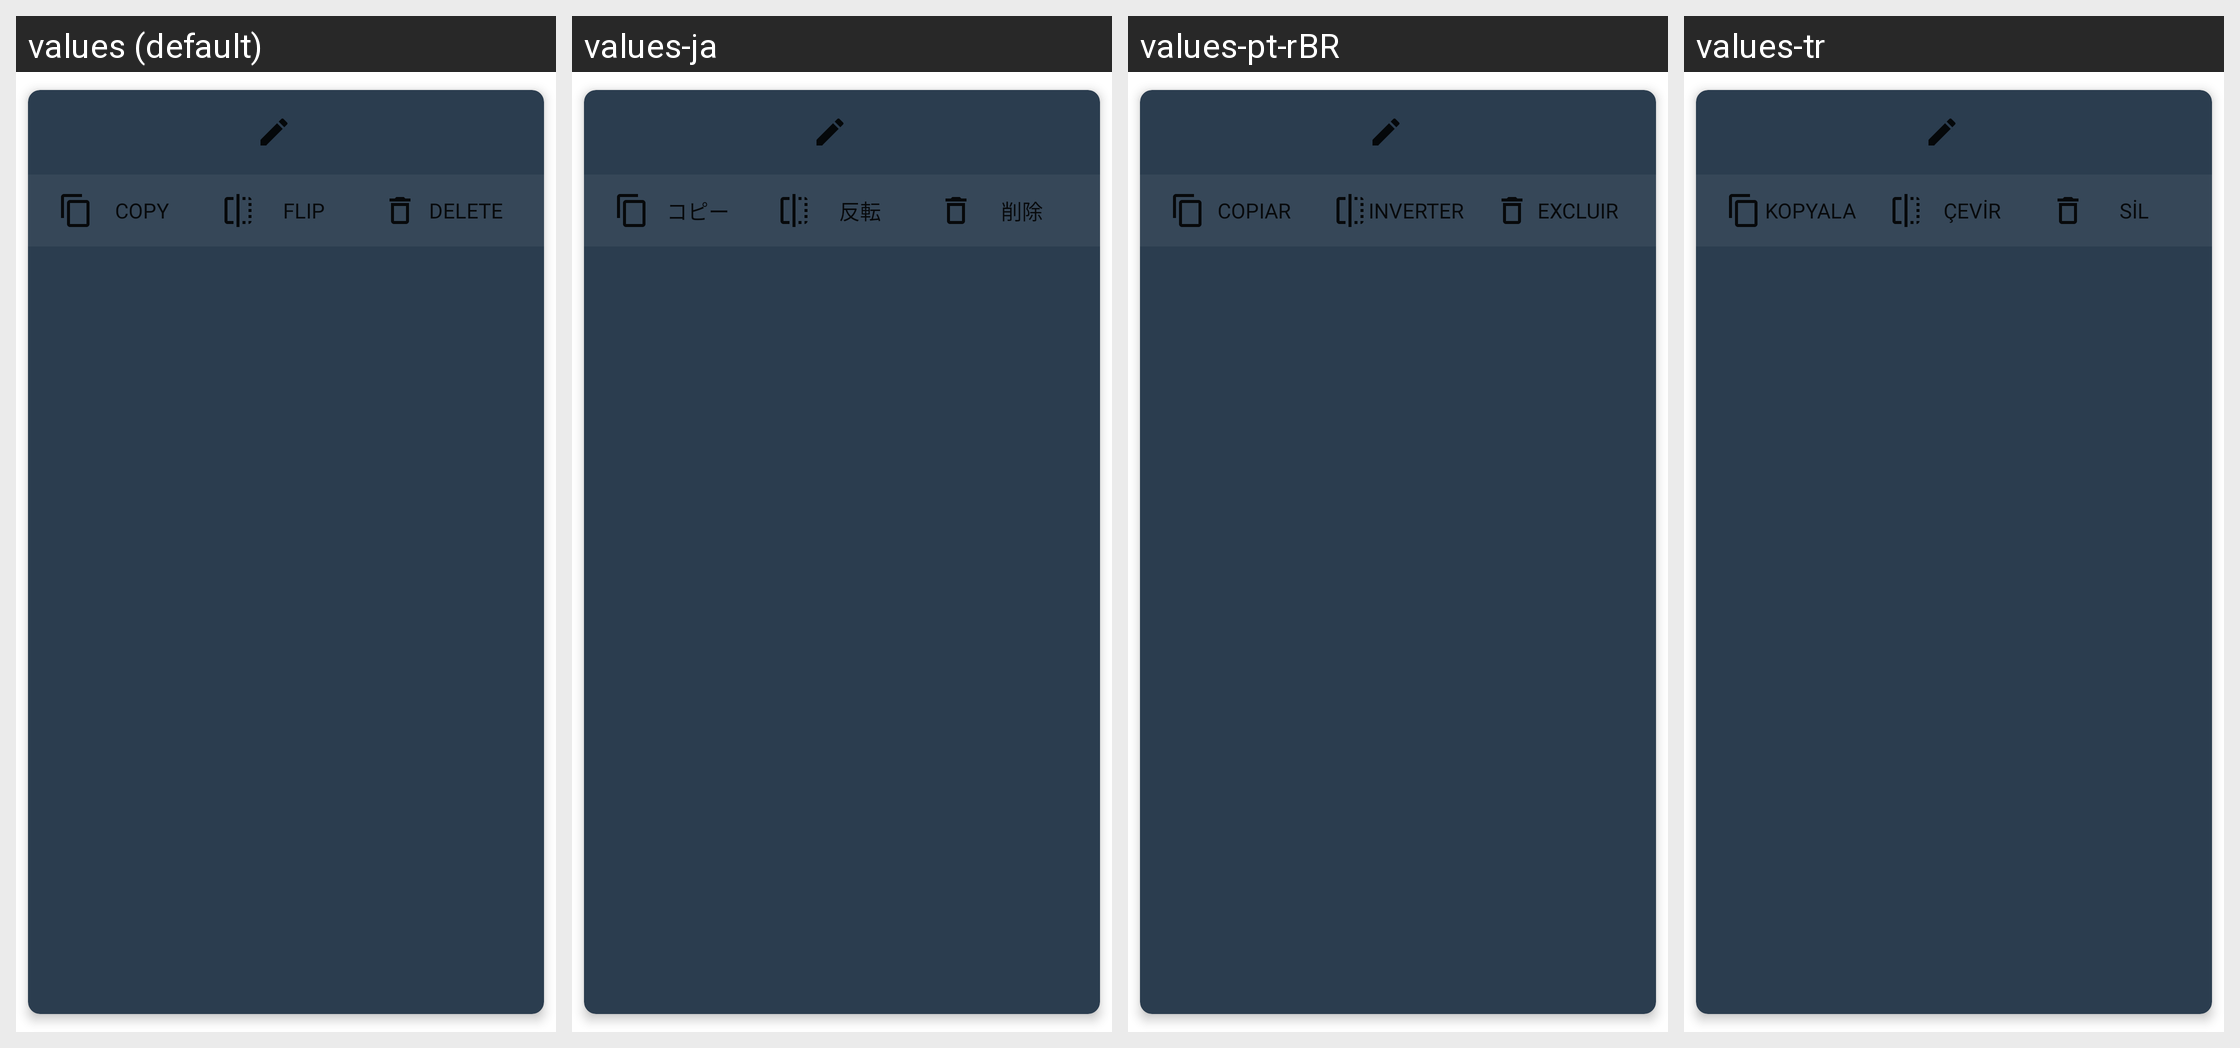

Strings drawn on this Android screen and how each of the app's shown locales translates them:
Android screen res/layout/view_advanced_trigger.xml rendered under 4 locales, left to right: values (default), values-ja, values-pt-rBR, values-tr. Device: Nexus 5 (rendered at 1080×1920; each locale shown at half size, 540×960, under a caption strip naming it); theme AppTheme.
Other locales in the repository, not shown: values-af, values-am, values-ar, values-as, values-az, values-be, values-bg, values-bn, values-bs, values-ca, values-cs, values-da, values-de, values-el, values-en-rGB, values-en-rIN, values-en-rXC, values-es, values-es-rGT, values-es-rUS, values-et, values-eu, values-fa, values-fi, values-fr, values-fr-rCA, values-gl, values-gu, values-hi, values-hr, values-hu, values-hy, values-in, values-is, values-it, values-iw, values-ka, values-kk, values-km, values-kn, values-ko, values-ku, values-ky, values-lo, values-lt, values-lv, values-mk, values-ml, values-mn, values-mr, values-ms, values-my, values-nb, values-nb-rNO, values-ne, values-nl, values-no, values-or, values-pa, values-pl, values-pt, values-pt-rPT, values-ro, values-ru, values-ru-rRU, values-si, values-sk, values-sl, values-sq, values-sr, values-sv, values-sw, values-ta, values-te, values-th, values-tl, values-uk, values-ur, values-uz, values-vi, values-vi-rVN, values-zh, values-zh-rCN, values-zh-rHK, values-zh-rTW, values-zu.
Strings drawn on this screen, with the default value and each locale's value (text and hints the layout hard-codes, and strings that could not be matched under every locale, appear in the picture but are not listed):

advanced_trigger_copy
  values: Copy
  values-ja: コピー
  values-pt-rBR: Copiar
  values-tr: Kopyala

advanced_trigger_flip
  values: Flip
  values-ja: 反転
  values-pt-rBR: Inverter
  values-tr: Çevir

advanced_trigger_delete
  values: Delete
  values-ja: 削除
  values-pt-rBR: Excluir
  values-tr: Sil
